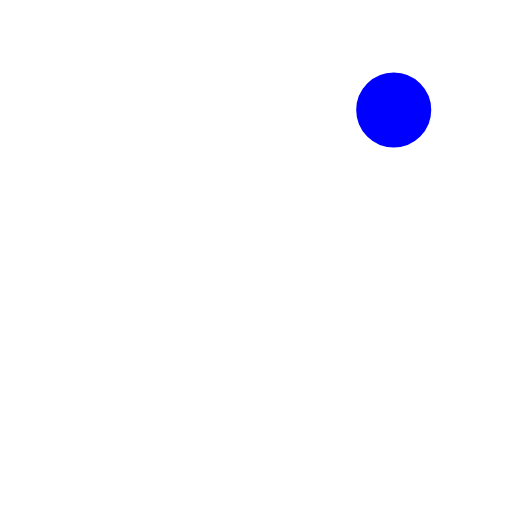
t = 0.00 s
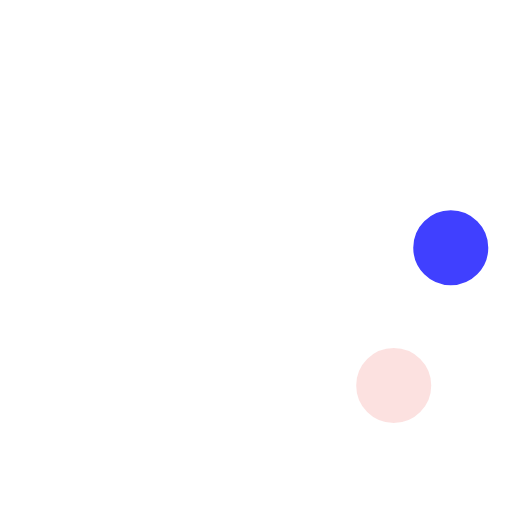
t = 0.23 s
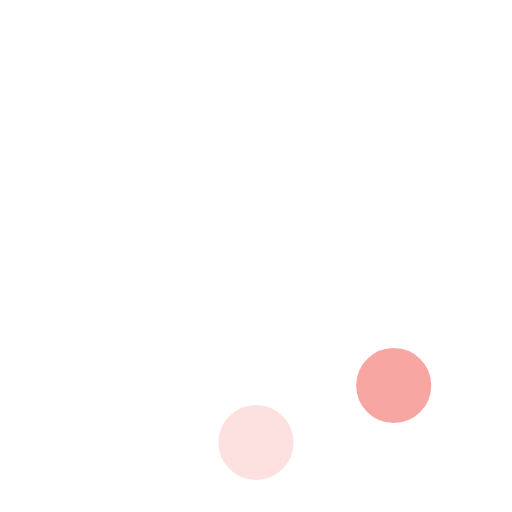
t = 0.42 s
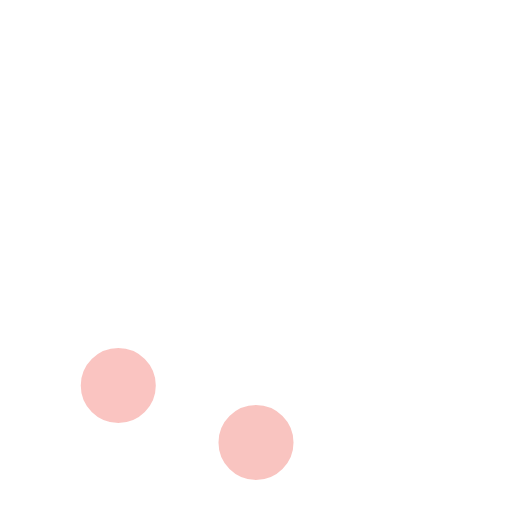
t = 0.65 s
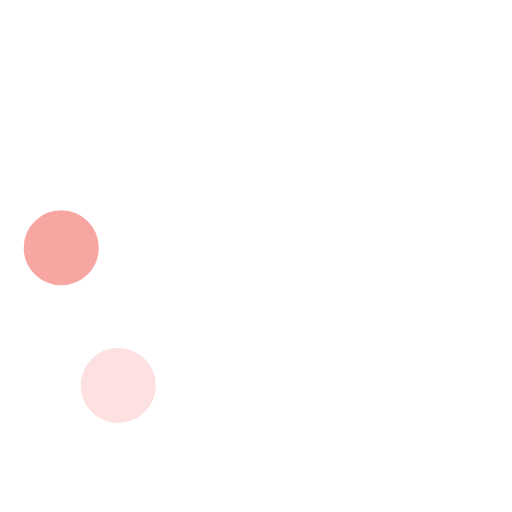
t = 0.88 s
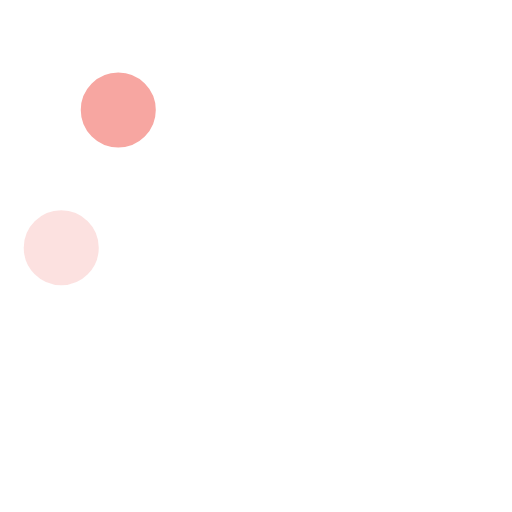
t = 1.07 s

The animated SVG that drew these frames (rendered in a browser with its animation timeline set to each time). Animation: 8 SMIL elements (animate=8); one cycle of 1.30 s, repeats indefinitely.

<svg width="58" height="58" viewBox="0 0 58 58" xmlns="http://www.w3.org/2000/svg">
    <g fill="none" fill-rule="evenodd">
        <g transform="translate(2 1)" stroke="  #fff" stroke-width="1.5">
            <circle cx="42.601" cy="11.462" r="5" fill-opacity="1" fill=" blue">
                <animate attributeName="fill-opacity"
                     begin="0s" dur="1.3s"
                     values="1;0;0;0;0;0;0;0" calcMode="linear"
                     repeatCount="indefinite" />
            </circle>
            <circle cx="49.063" cy="27.063" r="5" fill-opacity="0" fill=" blue">
                <animate attributeName="fill-opacity"
                     begin="0s" dur="1.3s"
                     values="0;1;0;0;0;0;0;0" calcMode="linear"
                     repeatCount="indefinite" />
            </circle>
            <circle cx="42.601" cy="42.663" r="5" fill-opacity="0" fill=" #f48982">
                <animate attributeName="fill-opacity"
                     begin="0s" dur="1.3s"
                     values="0;0;1;0;0;0;0;0" calcMode="linear"
                     repeatCount="indefinite" />
            </circle>
            <circle cx="27" cy="49.125" r="5" fill-opacity="0" fill=" #f48982">
                <animate attributeName="fill-opacity"
                     begin="0s" dur="1.3s"
                     values="0;0;0;1;0;0;0;0" calcMode="linear"
                     repeatCount="indefinite" />
            </circle>
            <circle cx="11.399" cy="42.663" r="5" fill-opacity="0" fill=" #f48982">
                <animate attributeName="fill-opacity"
                     begin="0s" dur="1.3s"
                     values="0;0;0;0;1;0;0;0" calcMode="linear"
                     repeatCount="indefinite" />
            </circle>
            <circle cx="4.938" cy="27.063" r="5" fill-opacity="0" fill=" #f48982">
                <animate attributeName="fill-opacity"
                     begin="0s" dur="1.3s"
                     values="0;0;0;0;0;1;0;0" calcMode="linear"
                     repeatCount="indefinite" />
            </circle>
            <circle cx="11.399" cy="11.462" r="5" fill-opacity="0" fill=" #f48982">
                <animate attributeName="fill-opacity"
                     begin="0s" dur="1.3s"
                     values="0;0;0;0;0;0;1;0" calcMode="linear"
                     repeatCount="indefinite" />
            </circle>
            <circle cx="27" cy="5" r="5" fill-opacity="0" fill="#fbdb89">
                <animate attributeName="fill-opacity"
                     begin="0s" dur="1.3s"
                     values="0;0;0;0;0;0;0;1" calcMode="linear"
                     repeatCount="indefinite" />
            </circle>
        </g>
    </g>
</svg>
